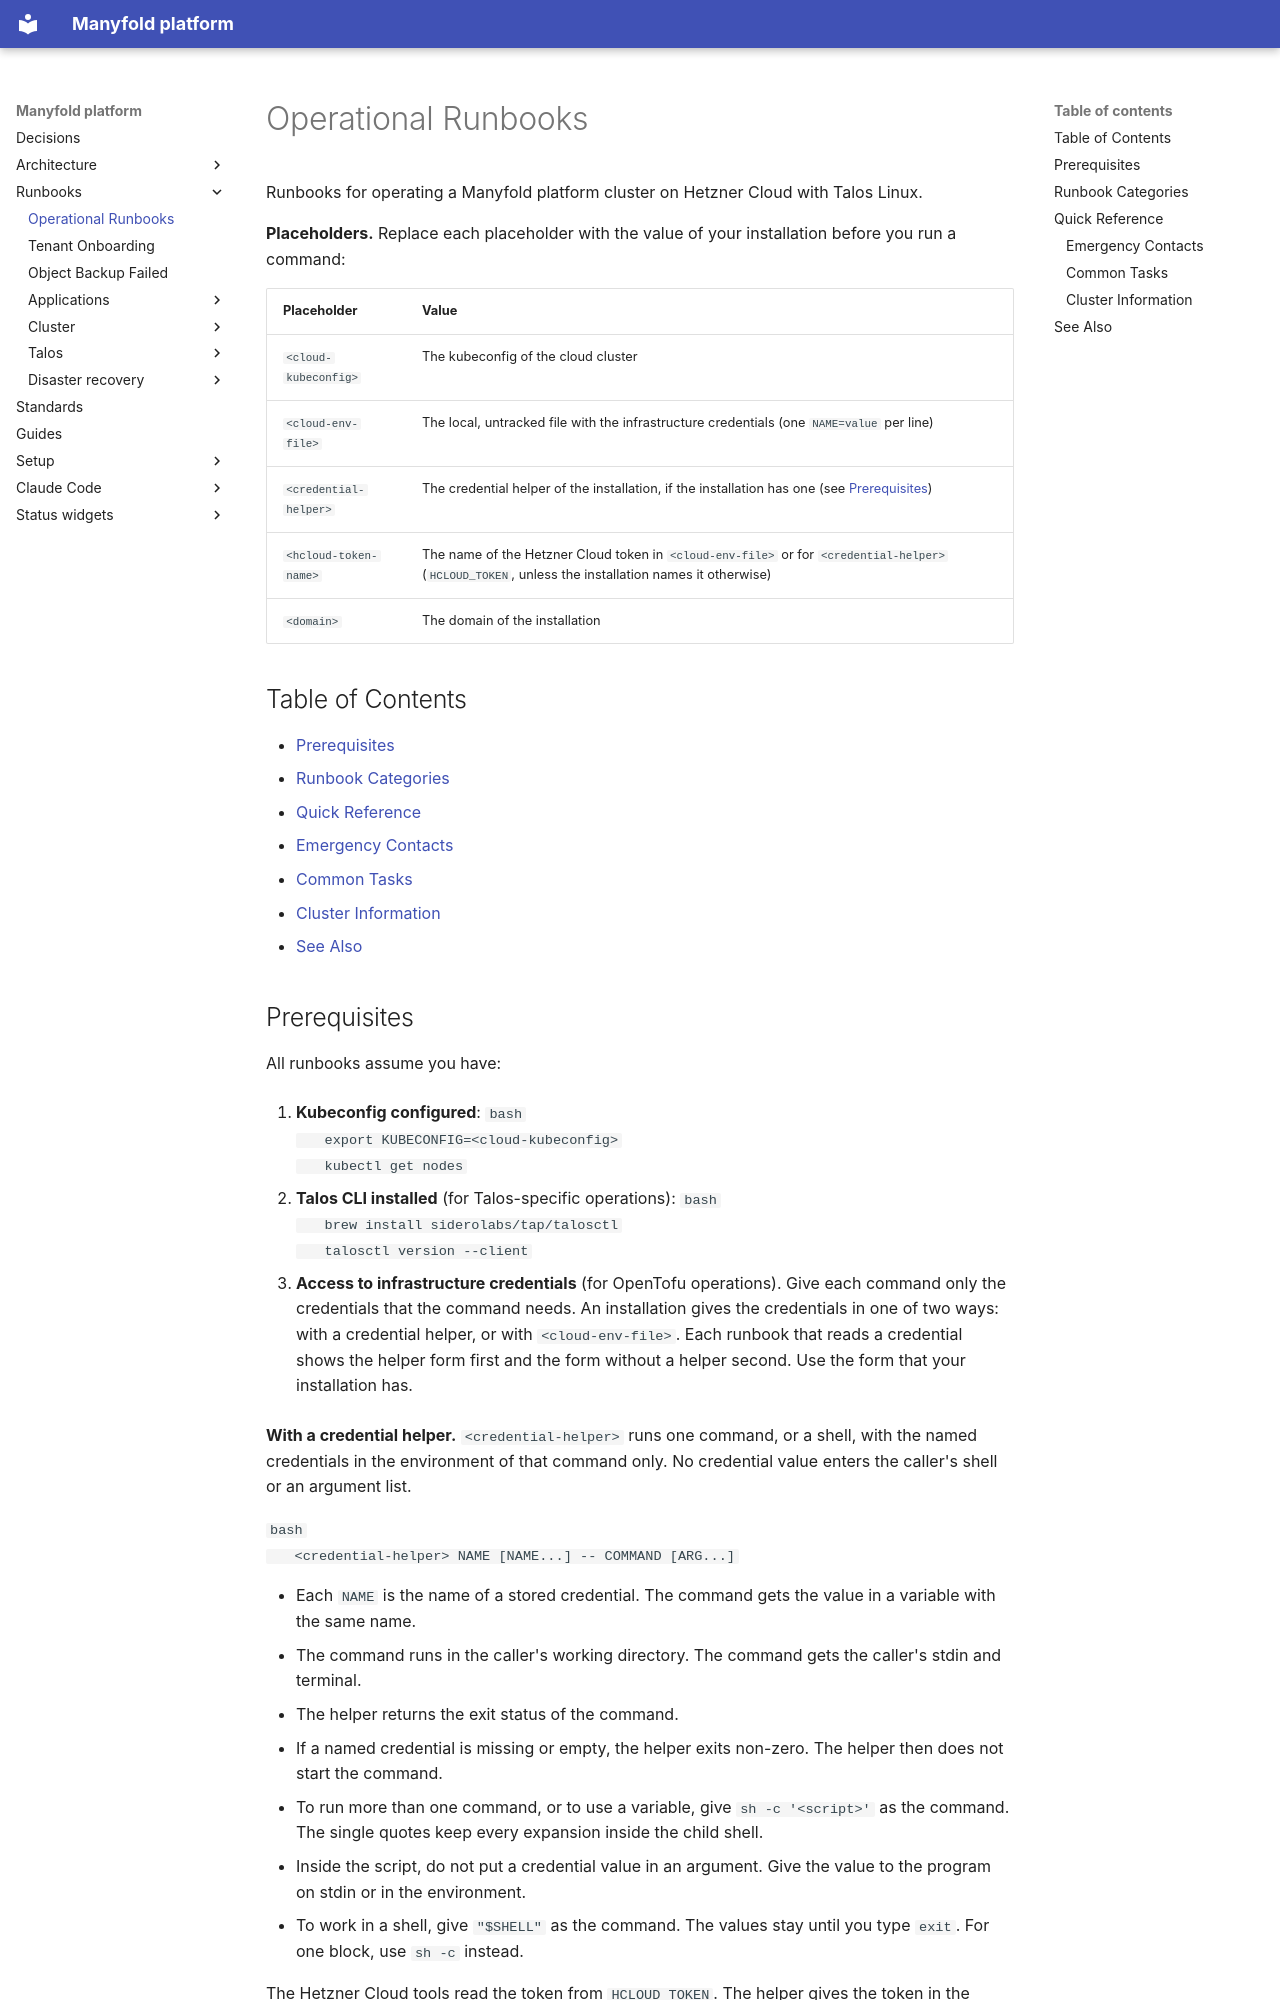

repository: manyfold-dk/manyfold-platform · page: runbooks/index.html · generator: mkdocs

# Operational Runbooks

Runbooks for operating a Manyfold platform cluster on Hetzner Cloud with Talos Linux.

**Placeholders.** Replace each placeholder with the value of your installation before you run a command:

| Placeholder | Value |
|---|---|
| `<cloud-kubeconfig>` | The kubeconfig of the cloud cluster |
| `<cloud-env-file>` | The local, untracked file with the infrastructure credentials (one `NAME=value` per line) |
| `<credential-helper>` | The credential helper of the installation, if the installation has one (see [Prerequisites](#prerequisites)) |
| `<hcloud-token-name>` | The name of the Hetzner Cloud token in `<cloud-env-file>` or for `<credential-helper>` (`HCLOUD_TOKEN`, unless the installation names it otherwise) |
| `<domain>` | The domain of the installation |

## Table of Contents

- [Prerequisites](#prerequisites)
- [Runbook Categories](#runbook-categories)
- [Quick Reference](#quick-reference)
  - [Emergency Contacts](#emergency-contacts)
  - [Common Tasks](#common-tasks)
  - [Cluster Information](#cluster-information)
- [See Also](#see-also)
